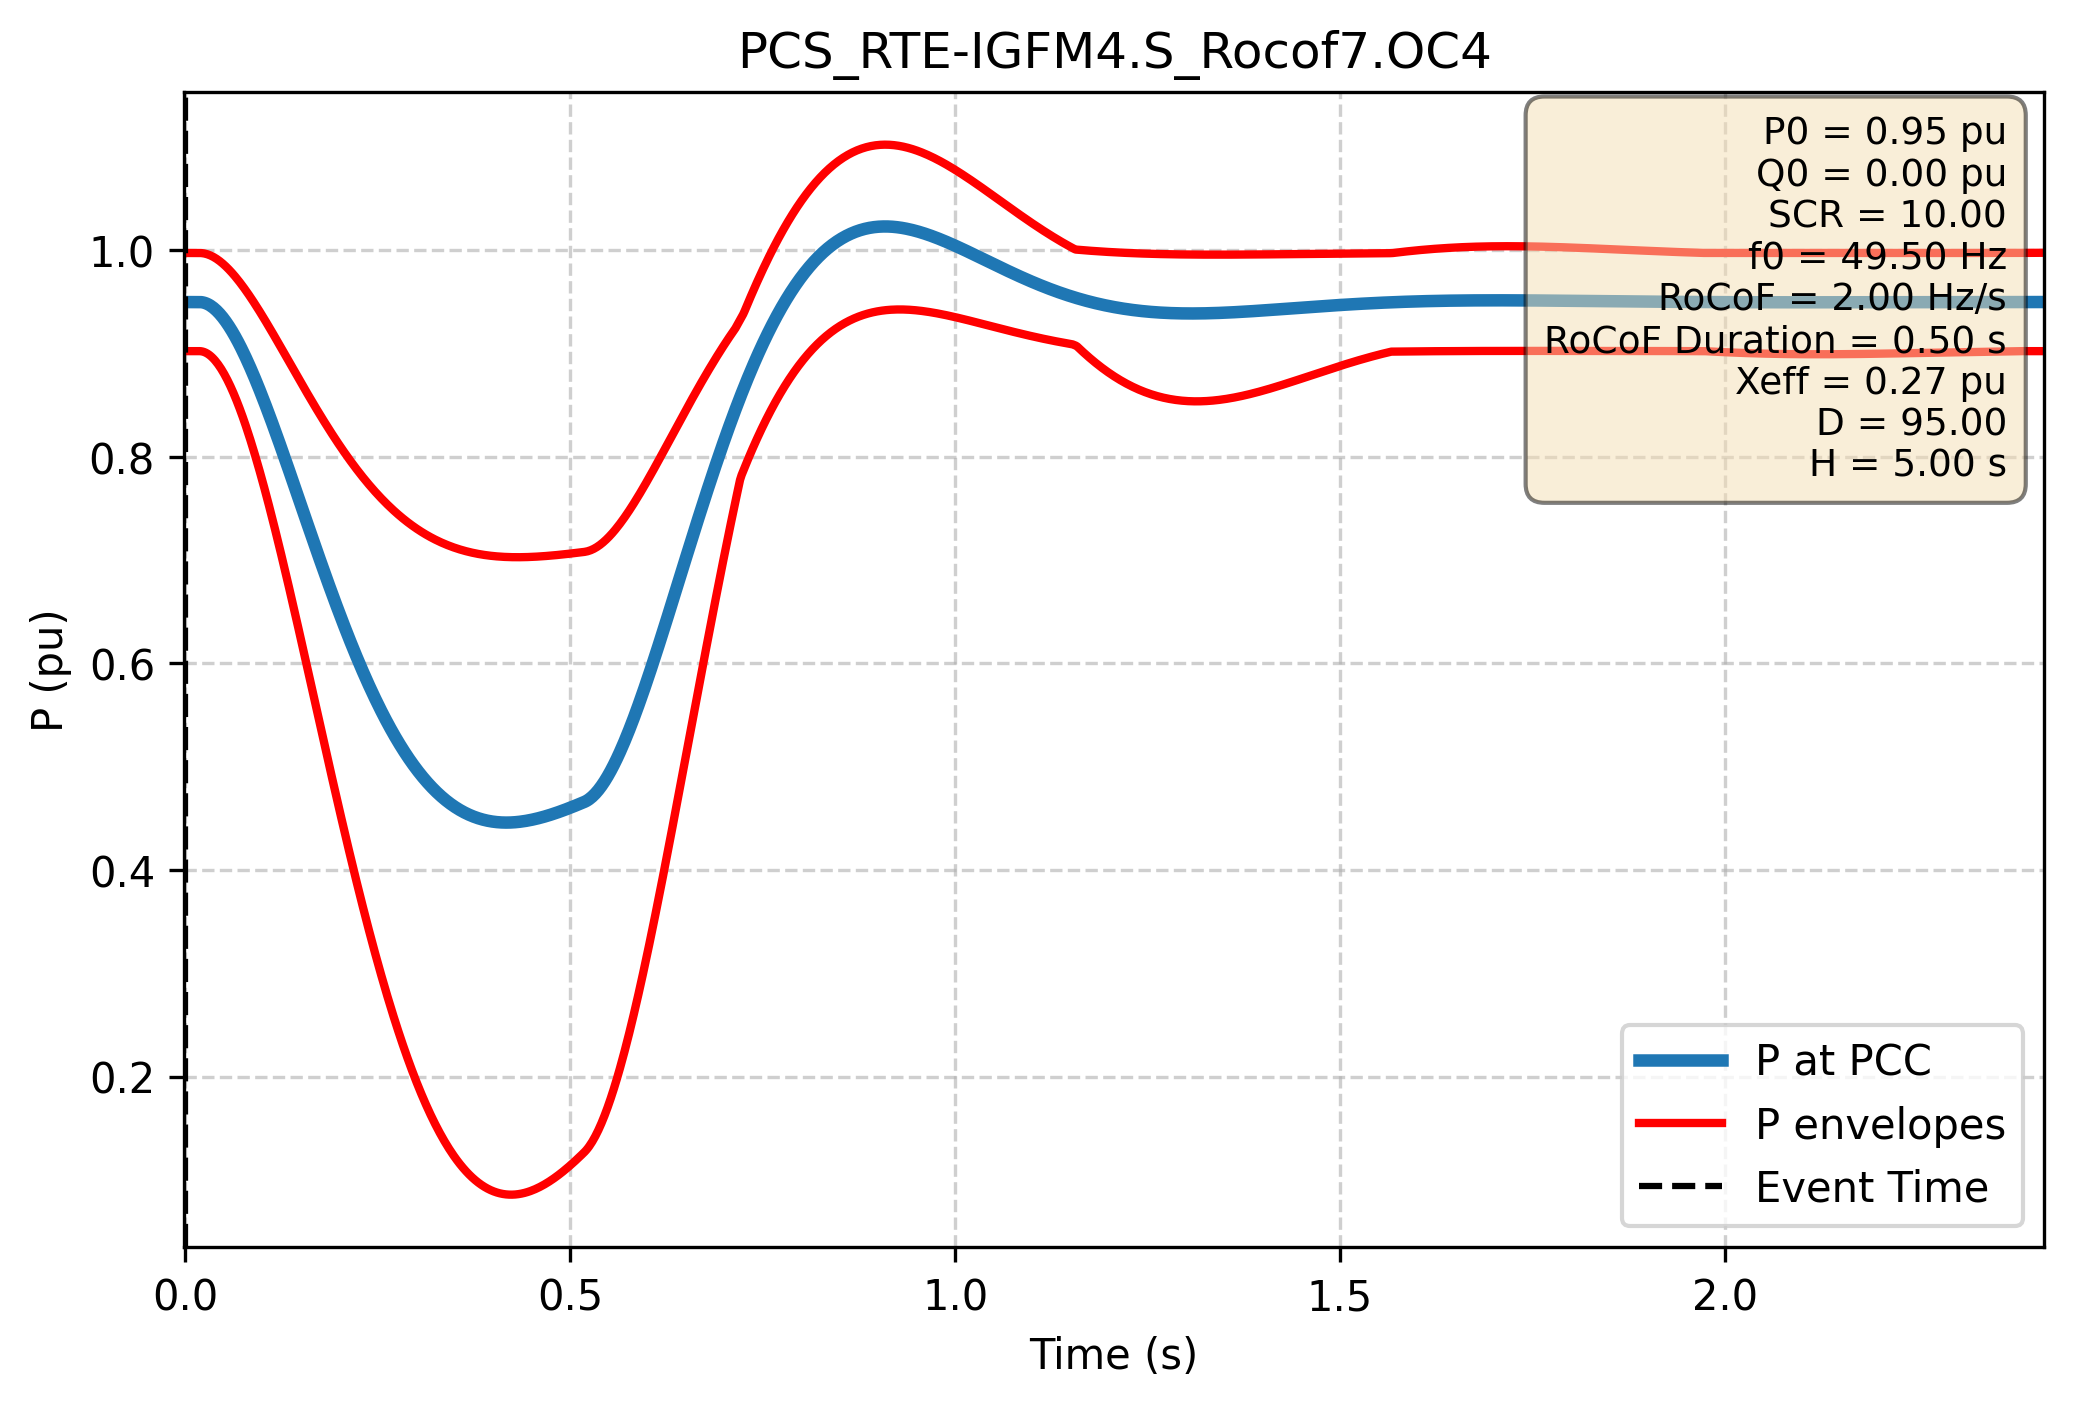

The file beside this chart, header and first rows:
Time (s); P PCC (pu); P lower (pu); P upper (pu)
-1.000e+00; 9.500e-01; 9.025e-01; 9.975e-01
-9.980e-01; 9.500e-01; 9.025e-01; 9.975e-01
-9.960e-01; 9.500e-01; 9.025e-01; 9.975e-01
-9.940e-01; 9.500e-01; 9.025e-01; 9.975e-01
-9.920e-01; 9.500e-01; 9.025e-01; 9.975e-01
-9.900e-01; 9.500e-01; 9.025e-01; 9.975e-01
-9.880e-01; 9.500e-01; 9.025e-01; 9.975e-01
-9.860e-01; 9.500e-01; 9.025e-01; 9.975e-01
-9.840e-01; 9.500e-01; 9.025e-01; 9.975e-01
-9.820e-01; 9.500e-01; 9.025e-01; 9.975e-01
-9.800e-01; 9.500e-01; 9.025e-01; 9.975e-01
-9.780e-01; 9.500e-01; 9.025e-01; 9.975e-01
-9.760e-01; 9.500e-01; 9.025e-01; 9.975e-01
-9.740e-01; 9.500e-01; 9.025e-01; 9.975e-01
-9.720e-01; 9.500e-01; 9.025e-01; 9.975e-01
-9.700e-01; 9.500e-01; 9.025e-01; 9.975e-01
-9.680e-01; 9.500e-01; 9.025e-01; 9.975e-01
-9.660e-01; 9.500e-01; 9.025e-01; 9.975e-01
-9.640e-01; 9.500e-01; 9.025e-01; 9.975e-01
-9.620e-01; 9.500e-01; 9.025e-01; 9.975e-01
-9.600e-01; 9.500e-01; 9.025e-01; 9.975e-01
-9.580e-01; 9.500e-01; 9.025e-01; 9.975e-01
-9.560e-01; 9.500e-01; 9.025e-01; 9.975e-01
-9.540e-01; 9.500e-01; 9.025e-01; 9.975e-01
-9.520e-01; 9.500e-01; 9.025e-01; 9.975e-01
-9.500e-01; 9.500e-01; 9.025e-01; 9.975e-01
-9.480e-01; 9.500e-01; 9.025e-01; 9.975e-01
-9.460e-01; 9.500e-01; 9.025e-01; 9.975e-01
-9.440e-01; 9.500e-01; 9.025e-01; 9.975e-01
-9.420e-01; 9.500e-01; 9.025e-01; 9.975e-01
-9.400e-01; 9.500e-01; 9.025e-01; 9.975e-01
-9.380e-01; 9.500e-01; 9.025e-01; 9.975e-01
-9.360e-01; 9.500e-01; 9.025e-01; 9.975e-01
-9.340e-01; 9.500e-01; 9.025e-01; 9.975e-01
-9.320e-01; 9.500e-01; 9.025e-01; 9.975e-01
-9.300e-01; 9.500e-01; 9.025e-01; 9.975e-01
-9.280e-01; 9.500e-01; 9.025e-01; 9.975e-01
-9.260e-01; 9.500e-01; 9.025e-01; 9.975e-01
-9.240e-01; 9.500e-01; 9.025e-01; 9.975e-01
-9.220e-01; 9.500e-01; 9.025e-01; 9.975e-01
-9.200e-01; 9.500e-01; 9.025e-01; 9.975e-01
-9.180e-01; 9.500e-01; 9.025e-01; 9.975e-01
-9.160e-01; 9.500e-01; 9.025e-01; 9.975e-01
-9.140e-01; 9.500e-01; 9.025e-01; 9.975e-01
-9.120e-01; 9.500e-01; 9.025e-01; 9.975e-01
-9.100e-01; 9.500e-01; 9.025e-01; 9.975e-01
-9.080e-01; 9.500e-01; 9.025e-01; 9.975e-01
-9.060e-01; 9.500e-01; 9.025e-01; 9.975e-01
-9.040e-01; 9.500e-01; 9.025e-01; 9.975e-01
-9.020e-01; 9.500e-01; 9.025e-01; 9.975e-01
-9.000e-01; 9.500e-01; 9.025e-01; 9.975e-01
-8.980e-01; 9.500e-01; 9.025e-01; 9.975e-01
-8.960e-01; 9.500e-01; 9.025e-01; 9.975e-01
-8.940e-01; 9.500e-01; 9.025e-01; 9.975e-01
-8.920e-01; 9.500e-01; 9.025e-01; 9.975e-01
-8.900e-01; 9.500e-01; 9.025e-01; 9.975e-01
-8.880e-01; 9.500e-01; 9.025e-01; 9.975e-01
-8.860e-01; 9.500e-01; 9.025e-01; 9.975e-01
-8.840e-01; 9.500e-01; 9.025e-01; 9.975e-01
-8.820e-01; 9.500e-01; 9.025e-01; 9.975e-01
... 2,940 more rows
